The GitHub repository AyushChandekar/DeepLearning_Assignments contains a labelled image folder "classification" with 12 categories: big bus, big truck, bus large, bus small, car, mid truck, small bus, small truck, truck large, truck medium, truck small, truck extra large. Examples follow, each with its label.

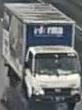
Label: truck small

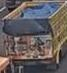
Label: small truck

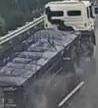
Label: truck extra large

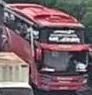
Label: big bus

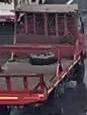
Label: mid truck

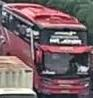
Label: bus large
